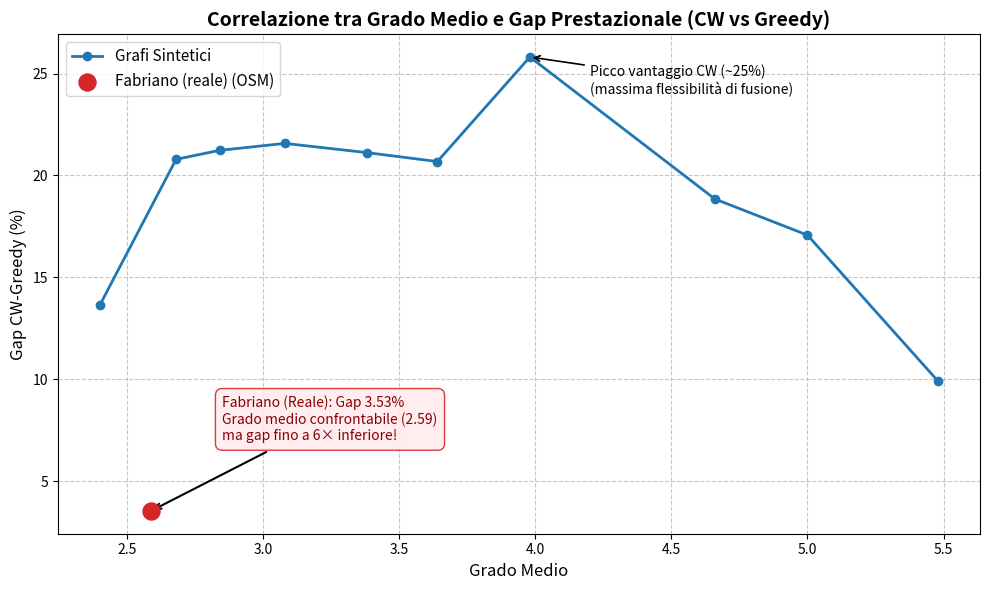

This chart was generated by the following Python code: (Note: this script raises an exception after producing the figure.)
import matplotlib.pyplot as plt

# Dati sperimentali: Grafi Sintetici
grado_medio_sintetico = [2.400, 2.680, 2.840, 3.080, 3.380, 3.640, 3.980, 4.660, 5.000, 5.480]
gap_sintetico = [13.64, 20.79, 21.23, 21.57, 21.12, 20.68, 25.81, 18.84, 17.07, 9.90]

# Dati sperimentali: Fabriano (Reale)
grado_medio_fabriano = [2.587]
gap_fabriano = [3.53]

# Creazione del grafico
plt.figure(figsize=(10, 6))

# Plot della curva a campana per i grafi sintetici
plt.plot(grado_medio_sintetico, gap_sintetico, marker='o', linestyle='-', color='tab:blue', linewidth=2, label='Grafi Sintetici')

# Plot del punto isolato per Fabriano
plt.scatter(grado_medio_fabriano, gap_fabriano, color='tab:red', s=150, zorder=5, label='Fabriano (reale) (OSM)')

# Etichette e stile
plt.title('Correlazione tra Grado Medio e Gap Prestazionale (CW vs Greedy)', fontsize=14, fontweight='bold')
plt.xlabel('Grado Medio', fontsize=12)
plt.ylabel('Gap CW-Greedy (%)', fontsize=12)
plt.legend(loc='upper left', fontsize=11)
plt.grid(True, linestyle='--', alpha=0.7)

# Annotazioni
plt.annotate(
    'Picco vantaggio CW (~25%)\n(massima flessibilità di fusione)',
    xy=(3.98, 25.81), xytext=(4.2, 24),
    arrowprops=dict(facecolor='black', arrowstyle='->', lw=1.2),
    fontsize=10
)

plt.annotate(
    'Fabriano (Reale): Gap 3.53%\nGrado medio confrontabile (2.59)\nma gap fino a 6× inferiore!',
    xy=(2.587, 3.53), xytext=(2.85, 7),
    arrowprops=dict(facecolor='tab:red', arrowstyle='->', lw=1.5),
    fontsize=10, color='darkred',
    bbox=dict(boxstyle='round,pad=0.5', facecolor='#ffebee', edgecolor='tab:red', alpha=0.9)
)

# Salva immagine in Analisi aggiuntive
out_img = "Analisi aggiuntive/grafico_correlazione_grado_gap.png"
plt.tight_layout()
plt.savefig(out_img, dpi=300)
print(f"Grafico salvato in: {out_img}")

# Mostra il grafico se in ambiente interattivo
try:
    plt.show()
except Exception:
    pass
